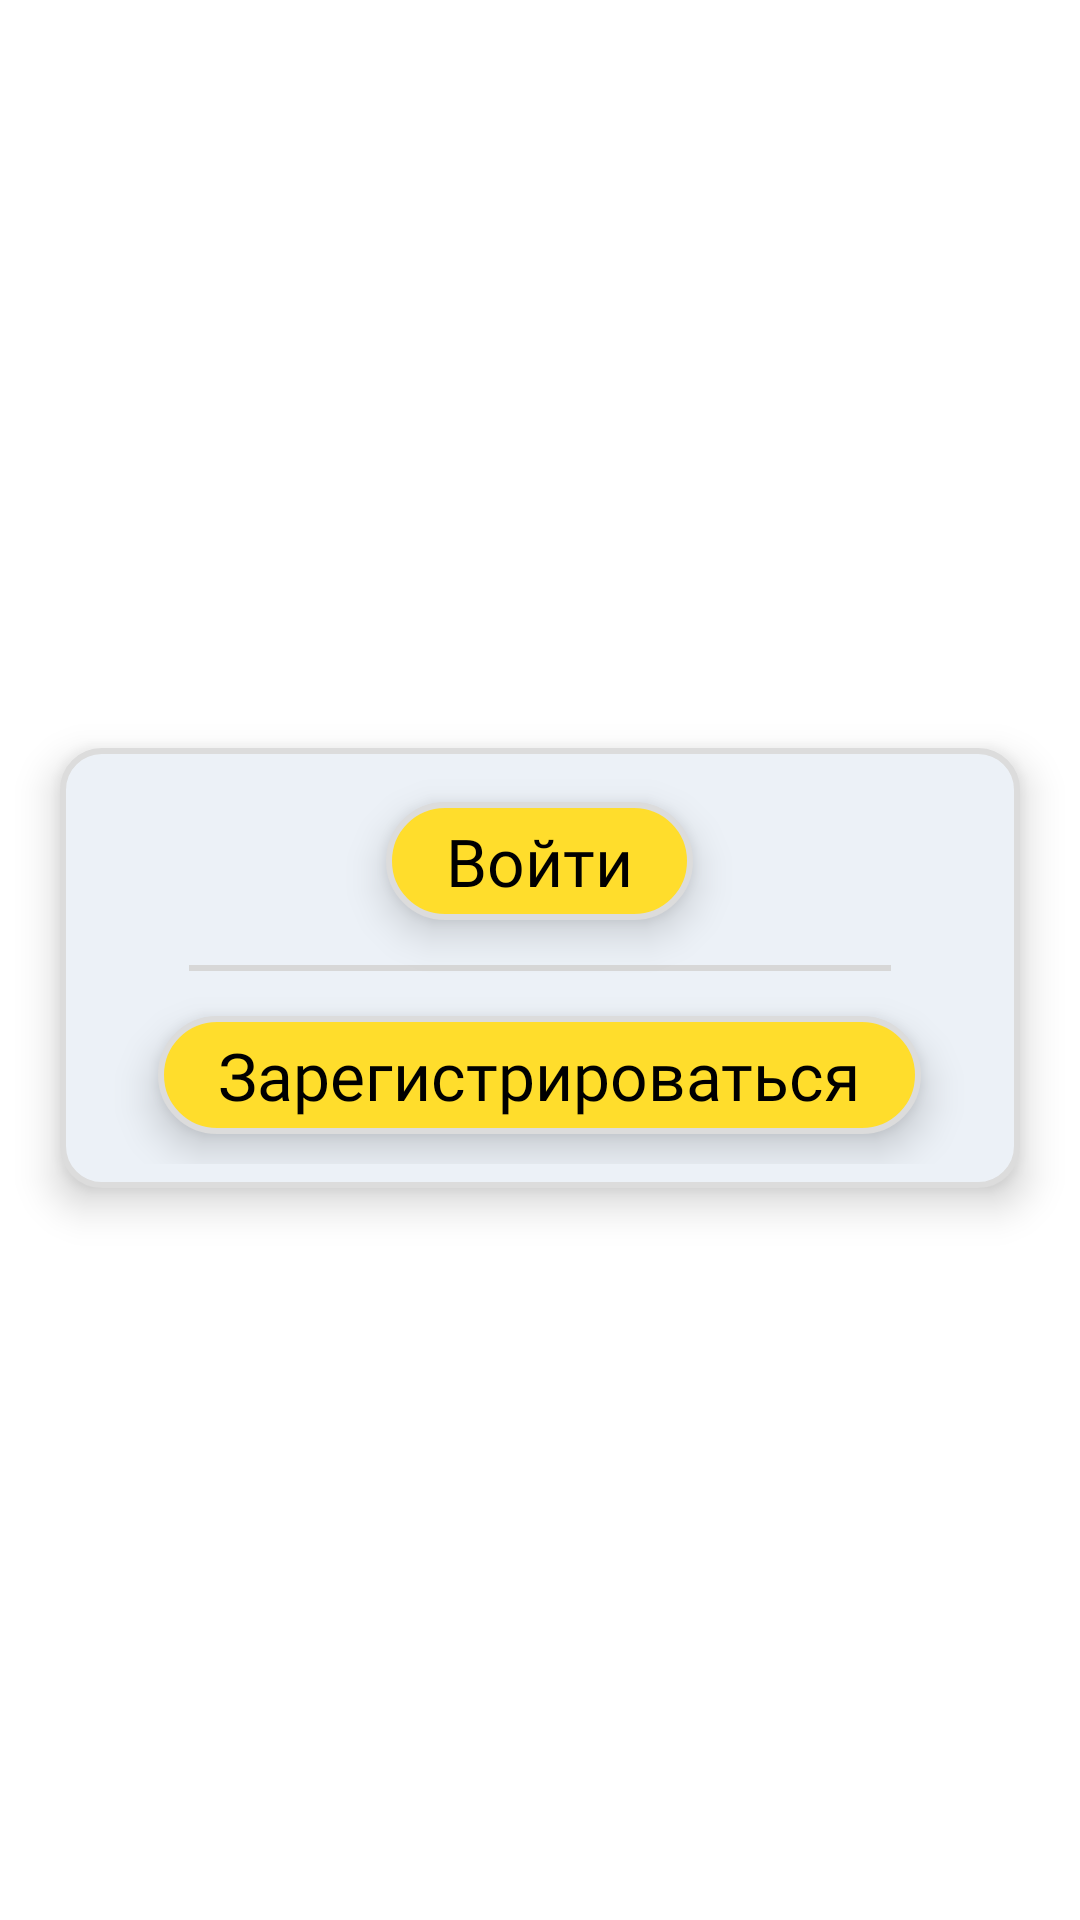

Android layout source for this screen:
<!-- AndroidManifest.xml: application theme Theme.FLance20 -->
<!-- res/layout/no_auth_profeli.xml -->
<?xml version="1.0" encoding="utf-8"?>
<androidx.constraintlayout.widget.ConstraintLayout
    xmlns:android="http://schemas.android.com/apk/res/android"
    xmlns:app="http://schemas.android.com/apk/res-auto"
    xmlns:tools="http://schemas.android.com/tools"
    android:id="@+id/no_auth"
    android:layout_width="match_parent"
    android:layout_height="wrap_content">
    <LinearLayout
        android:id="@+id/linearbar"
        android:layout_width="match_parent"
        android:layout_height="wrap_content"
        android:background="@drawable/booking_button_noactivity"
        app:layout_constraintBottom_toBottomOf="@+id/no_auth"
        android:layout_marginBottom="15dp"
        app:layout_constraintTop_toTopOf="@id/no_auth"
        android:orientation="vertical"
        android:layout_marginTop="20dp"
        android:layout_marginStart="20dp"
        android:layout_marginEnd="20dp"
        android:elevation="8dp"
        tools:ignore="MissingConstraints">

        <TextView
            android:id="@+id/auth"
            android:layout_width="wrap_content"
            android:layout_height="wrap_content"
            android:padding="5dp"
            android:elevation="8sp"
            android:paddingStart="20dp"
            android:paddingEnd="20dp"
            android:layout_gravity="center"
            android:layout_marginTop="10dp"
            android:textSize="22sp"
            android:background="@drawable/my_data"
            android:fontFamily="@font/roboto_bold"
            android:textColor="@color/black"
            android:text="Войти" />
        <View
            android:id="@+id/line1"
            android:layout_width="match_parent"
            android:layout_height="2sp"
            android:layout_marginTop="15dp"
            android:layout_marginStart="35dp"
            android:layout_marginEnd="35dp"
            android:background="@color/D7" />
        <TextView
            android:id="@+id/register"
            android:layout_marginTop="15dp"
            android:layout_marginBottom="10dp"
            android:padding="5dp"
            android:paddingStart="20dp"
            android:paddingEnd="20dp"
            android:elevation="8sp"
            android:background="@drawable/my_data"
            android:layout_width="wrap_content"
            android:layout_height="wrap_content"
            android:layout_gravity="center"
            android:gravity="center"
            android:textColor="@color/black"
            android:textSize="22sp"
            android:fontFamily="@font/roboto_bold"
            android:text="Зарегистрироваться" />
    </LinearLayout>

</androidx.constraintlayout.widget.ConstraintLayout>
<!-- resources referenced by this layout -->
<resources>
  <color name="D7">#D7D7D7</color>
  <color name="black">#FF000000</color>
  <!-- drawable booking_button_noactivity (drawable) -->
  <?xml version="1.0" encoding="UTF-8"?>
  <shape xmlns:android="http://schemas.android.com/apk/res/android">
      <solid android:color="#ECF1F7"/>
      <stroke android:width="2dp" android:color="@color/buttonBack"/>
      <corners android:radius="13dp" />
      <padding android:left="8dp" android:top="8dp" android:right="8dp" android:bottom="8dp" />
  </shape>
  <!-- drawable my_data (drawable) -->
  <?xml version="1.0" encoding="UTF-8"?>
  <shape xmlns:android="http://schemas.android.com/apk/res/android">
      <solid android:color="@color/main"/>
      <stroke android:width="2dp" android:color="@color/buttonBack"/>
      <corners android:radius="20dp" />
      <padding android:left="8dp" android:top="10dp" android:right="8dp" android:bottom="10dp"/>
  </shape>
  <style name="Theme.FLance20" parent="Theme.MaterialComponents.DayNight.NoActionBar">
          
          <item name="colorPrimary">@color/white</item>
          <item name="colorPrimaryVariant">@color/white</item>
          <item name="colorOnPrimary">@color/black</item>
          
          <item name="colorSecondary">@color/teal_200</item>
          <item name="colorSecondaryVariant">@color/teal_700</item>
          <item name="colorOnSecondary">@color/black</item>
          
          <item name="android:statusBarColor" tools:targetApi="l">?attr/colorPrimaryVariant</item>
          <item name="android:windowLightStatusBar" tools:targetApi="l">@color/black</item>
          
      </style>
  <color name="buttonBack">#DCDCDC</color>
  <color name="main">#FFDD2C</color>
  <color name="white">#FFFFFFFF</color>
  <color name="teal_200">#FF03DAC5</color>
  <color name="teal_700">#FF018786</color>
</resources>
